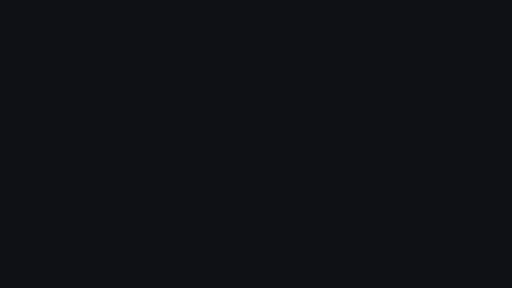
t = 0.00 s
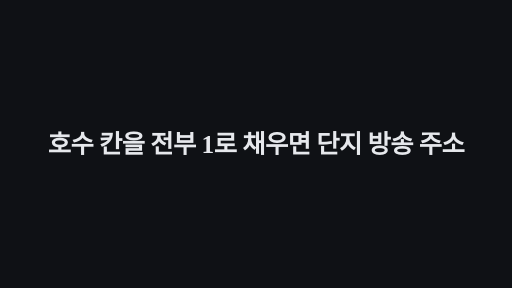
t = 1.70 s
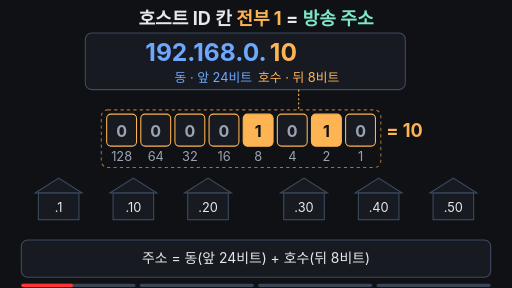
t = 3.33 s
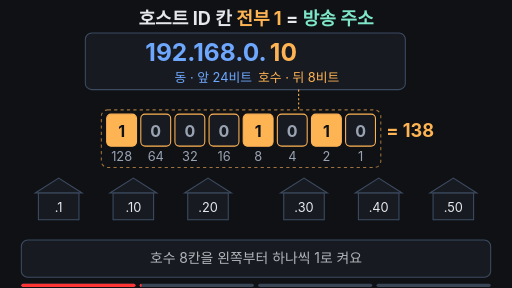
t = 5.01 s
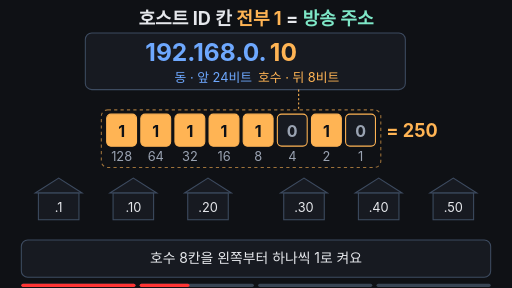
t = 6.77 s
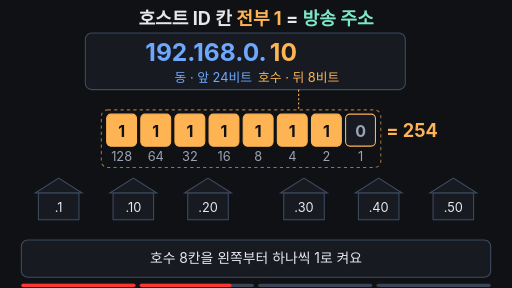
t = 8.32 s

The animated SVG that drew these frames (rendered in a browser with its animation timeline set to each time). Animation: 49 SMIL elements (animate=48,animateTransform=1); frames cover the first 8.32 s, repeats indefinitely.

<svg xmlns="http://www.w3.org/2000/svg" viewBox="0 0 960 540" width="960" height="540">
<rect width="960" height="540" fill="#0f1115"/>
<defs><clipPath id="band"><rect x="40" y="316" width="880" height="110"/></clipPath></defs>
<text x="480" y="46" text-anchor="middle" font-family="-apple-system,'Apple SD Gothic Neo','Segoe UI',sans-serif" font-size="34" font-weight="700" fill="#e6e8ec">호스트 ID 칸 <tspan fill="#ffb454">전부 1</tspan> = <tspan fill="#7ee7c7">방송 주소</tspan></text>
<rect x="160" y="62" width="600" height="106" rx="12" fill="#171a21" stroke="#3d4b60" stroke-width="2"/>
<text x="500" y="114" text-anchor="end" font-family="-apple-system,'Apple SD Gothic Neo','Segoe UI',sans-serif" font-size="46" font-weight="700" fill="#6ea8fe">192.168.0.</text>
<text x="506" y="114" font-family="-apple-system,'Apple SD Gothic Neo','Segoe UI',sans-serif" font-size="46" font-weight="700" fill="#ffb454">10<animate attributeName="opacity" values="1;1;0;0;1" keyTimes="0;0.5;0.53;0.975;1" dur="14s" repeatCount="indefinite" begin="2s"/></text>
<text x="506" y="114" font-family="-apple-system,'Apple SD Gothic Neo','Segoe UI',sans-serif" font-size="46" font-weight="700" fill="#ffb454" opacity="0">255<animate attributeName="opacity" values="0;0;1;1;0;0" keyTimes="0;0.52;0.55;0.95;0.97;1" dur="14s" repeatCount="indefinite" begin="2s"/></text>
<text x="400" y="154" text-anchor="middle" font-family="-apple-system,'Apple SD Gothic Neo','Segoe UI',sans-serif" font-size="24" fill="#6ea8fe">동 · 앞 24비트</text>
<text x="560" y="154" text-anchor="middle" font-family="-apple-system,'Apple SD Gothic Neo','Segoe UI',sans-serif" font-size="24" fill="#ffb454">호수 · 뒤 8비트</text>
<path d="M560 168 V206" stroke="#ffb454" stroke-width="2" stroke-dasharray="4 4"/>
<g opacity="0"><animate attributeName="opacity" values="0;0;1;1;0" keyTimes="0;0.56;0.6;0.95;1" dur="14s" repeatCount="indefinite" begin="2s"/><rect x="776" y="70" width="160" height="56" rx="28" fill="#7ee7c7"/><text x="856" y="107" text-anchor="middle" font-family="-apple-system,'Apple SD Gothic Neo','Segoe UI',sans-serif" font-size="26" font-weight="700" fill="#0f1115">방송 주소</text></g>
<rect x="190" y="206" width="524" height="108" rx="12" fill="none" stroke="#ffb454" stroke-width="2" stroke-dasharray="6 6" opacity="0.6"/>
<rect x="200" y="214" width="56" height="60" rx="8" stroke="#ffb454" stroke-width="2" fill="#171a21"><animate attributeName="fill" values="#171a21;#171a21;#ffb454;#ffb454;#171a21" keyTimes="0;0.2000;0.2100;0.95;1" dur="14s" repeatCount="indefinite" begin="2s"/></rect>
<text x="228" y="256" text-anchor="middle" font-family="-apple-system,'Apple SD Gothic Neo','Segoe UI',sans-serif" font-size="30" font-weight="700" fill="#9aa3b2">0<animate attributeName="opacity" values="1;1;0;0;1" keyTimes="0;0.2000;0.2100;0.95;1" dur="14s" repeatCount="indefinite" begin="2s"/></text>
<text x="228" y="256" text-anchor="middle" font-family="-apple-system,'Apple SD Gothic Neo','Segoe UI',sans-serif" font-size="30" font-weight="700" fill="#0f1115" opacity="0">1<animate attributeName="opacity" values="0;0;1;1;0" keyTimes="0;0.2000;0.2100;0.95;1" dur="14s" repeatCount="indefinite" begin="2s"/></text>
<text x="228" y="302" text-anchor="middle" font-family="-apple-system,'Apple SD Gothic Neo','Segoe UI',sans-serif" font-size="24" fill="#9aa3b2">128</text>
<rect x="264" y="214" width="56" height="60" rx="8" stroke="#ffb454" stroke-width="2" fill="#171a21"><animate attributeName="fill" values="#171a21;#171a21;#ffb454;#ffb454;#171a21" keyTimes="0;0.2375;0.2475;0.95;1" dur="14s" repeatCount="indefinite" begin="2s"/></rect>
<text x="292" y="256" text-anchor="middle" font-family="-apple-system,'Apple SD Gothic Neo','Segoe UI',sans-serif" font-size="30" font-weight="700" fill="#9aa3b2">0<animate attributeName="opacity" values="1;1;0;0;1" keyTimes="0;0.2375;0.2475;0.95;1" dur="14s" repeatCount="indefinite" begin="2s"/></text>
<text x="292" y="256" text-anchor="middle" font-family="-apple-system,'Apple SD Gothic Neo','Segoe UI',sans-serif" font-size="30" font-weight="700" fill="#0f1115" opacity="0">1<animate attributeName="opacity" values="0;0;1;1;0" keyTimes="0;0.2375;0.2475;0.95;1" dur="14s" repeatCount="indefinite" begin="2s"/></text>
<text x="292" y="302" text-anchor="middle" font-family="-apple-system,'Apple SD Gothic Neo','Segoe UI',sans-serif" font-size="24" fill="#9aa3b2">64</text>
<rect x="328" y="214" width="56" height="60" rx="8" stroke="#ffb454" stroke-width="2" fill="#171a21"><animate attributeName="fill" values="#171a21;#171a21;#ffb454;#ffb454;#171a21" keyTimes="0;0.2750;0.2850;0.95;1" dur="14s" repeatCount="indefinite" begin="2s"/></rect>
<text x="356" y="256" text-anchor="middle" font-family="-apple-system,'Apple SD Gothic Neo','Segoe UI',sans-serif" font-size="30" font-weight="700" fill="#9aa3b2">0<animate attributeName="opacity" values="1;1;0;0;1" keyTimes="0;0.2750;0.2850;0.95;1" dur="14s" repeatCount="indefinite" begin="2s"/></text>
<text x="356" y="256" text-anchor="middle" font-family="-apple-system,'Apple SD Gothic Neo','Segoe UI',sans-serif" font-size="30" font-weight="700" fill="#0f1115" opacity="0">1<animate attributeName="opacity" values="0;0;1;1;0" keyTimes="0;0.2750;0.2850;0.95;1" dur="14s" repeatCount="indefinite" begin="2s"/></text>
<text x="356" y="302" text-anchor="middle" font-family="-apple-system,'Apple SD Gothic Neo','Segoe UI',sans-serif" font-size="24" fill="#9aa3b2">32</text>
<rect x="392" y="214" width="56" height="60" rx="8" stroke="#ffb454" stroke-width="2" fill="#171a21"><animate attributeName="fill" values="#171a21;#171a21;#ffb454;#ffb454;#171a21" keyTimes="0;0.3125;0.3225;0.95;1" dur="14s" repeatCount="indefinite" begin="2s"/></rect>
<text x="420" y="256" text-anchor="middle" font-family="-apple-system,'Apple SD Gothic Neo','Segoe UI',sans-serif" font-size="30" font-weight="700" fill="#9aa3b2">0<animate attributeName="opacity" values="1;1;0;0;1" keyTimes="0;0.3125;0.3225;0.95;1" dur="14s" repeatCount="indefinite" begin="2s"/></text>
<text x="420" y="256" text-anchor="middle" font-family="-apple-system,'Apple SD Gothic Neo','Segoe UI',sans-serif" font-size="30" font-weight="700" fill="#0f1115" opacity="0">1<animate attributeName="opacity" values="0;0;1;1;0" keyTimes="0;0.3125;0.3225;0.95;1" dur="14s" repeatCount="indefinite" begin="2s"/></text>
<text x="420" y="302" text-anchor="middle" font-family="-apple-system,'Apple SD Gothic Neo','Segoe UI',sans-serif" font-size="24" fill="#9aa3b2">16</text>
<rect x="456" y="214" width="56" height="60" rx="8" stroke="#ffb454" stroke-width="2" fill="#ffb454"></rect>
<text x="484" y="256" text-anchor="middle" font-family="-apple-system,'Apple SD Gothic Neo','Segoe UI',sans-serif" font-size="30" font-weight="700" fill="#0f1115">1</text>
<text x="484" y="302" text-anchor="middle" font-family="-apple-system,'Apple SD Gothic Neo','Segoe UI',sans-serif" font-size="24" fill="#9aa3b2">8</text>
<rect x="520" y="214" width="56" height="60" rx="8" stroke="#ffb454" stroke-width="2" fill="#171a21"><animate attributeName="fill" values="#171a21;#171a21;#ffb454;#ffb454;#171a21" keyTimes="0;0.3875;0.3975;0.95;1" dur="14s" repeatCount="indefinite" begin="2s"/></rect>
<text x="548" y="256" text-anchor="middle" font-family="-apple-system,'Apple SD Gothic Neo','Segoe UI',sans-serif" font-size="30" font-weight="700" fill="#9aa3b2">0<animate attributeName="opacity" values="1;1;0;0;1" keyTimes="0;0.3875;0.3975;0.95;1" dur="14s" repeatCount="indefinite" begin="2s"/></text>
<text x="548" y="256" text-anchor="middle" font-family="-apple-system,'Apple SD Gothic Neo','Segoe UI',sans-serif" font-size="30" font-weight="700" fill="#0f1115" opacity="0">1<animate attributeName="opacity" values="0;0;1;1;0" keyTimes="0;0.3875;0.3975;0.95;1" dur="14s" repeatCount="indefinite" begin="2s"/></text>
<text x="548" y="302" text-anchor="middle" font-family="-apple-system,'Apple SD Gothic Neo','Segoe UI',sans-serif" font-size="24" fill="#9aa3b2">4</text>
<rect x="584" y="214" width="56" height="60" rx="8" stroke="#ffb454" stroke-width="2" fill="#ffb454"></rect>
<text x="612" y="256" text-anchor="middle" font-family="-apple-system,'Apple SD Gothic Neo','Segoe UI',sans-serif" font-size="30" font-weight="700" fill="#0f1115">1</text>
<text x="612" y="302" text-anchor="middle" font-family="-apple-system,'Apple SD Gothic Neo','Segoe UI',sans-serif" font-size="24" fill="#9aa3b2">2</text>
<rect x="648" y="214" width="56" height="60" rx="8" stroke="#ffb454" stroke-width="2" fill="#171a21"><animate attributeName="fill" values="#171a21;#171a21;#ffb454;#ffb454;#171a21" keyTimes="0;0.4625;0.4725;0.95;1" dur="14s" repeatCount="indefinite" begin="2s"/></rect>
<text x="676" y="256" text-anchor="middle" font-family="-apple-system,'Apple SD Gothic Neo','Segoe UI',sans-serif" font-size="30" font-weight="700" fill="#9aa3b2">0<animate attributeName="opacity" values="1;1;0;0;1" keyTimes="0;0.4625;0.4725;0.95;1" dur="14s" repeatCount="indefinite" begin="2s"/></text>
<text x="676" y="256" text-anchor="middle" font-family="-apple-system,'Apple SD Gothic Neo','Segoe UI',sans-serif" font-size="30" font-weight="700" fill="#0f1115" opacity="0">1<animate attributeName="opacity" values="0;0;1;1;0" keyTimes="0;0.4625;0.4725;0.95;1" dur="14s" repeatCount="indefinite" begin="2s"/></text>
<text x="676" y="302" text-anchor="middle" font-family="-apple-system,'Apple SD Gothic Neo','Segoe UI',sans-serif" font-size="24" fill="#9aa3b2">1</text>
<text x="724" y="256" font-family="-apple-system,'Apple SD Gothic Neo','Segoe UI',sans-serif" font-size="34" font-weight="700" fill="#ffb454" opacity="1">= 10<animate attributeName="opacity" calcMode="discrete" values="1;0;1" keyTimes="0;0.2;0.95" dur="14s" repeatCount="indefinite" begin="2s"/></text>
<text x="724" y="256" font-family="-apple-system,'Apple SD Gothic Neo','Segoe UI',sans-serif" font-size="34" font-weight="700" fill="#ffb454" opacity="0">= 138<animate attributeName="opacity" calcMode="discrete" values="0;1;0" keyTimes="0;0.2000;0.2375" dur="14s" repeatCount="indefinite" begin="2s"/></text>
<text x="724" y="256" font-family="-apple-system,'Apple SD Gothic Neo','Segoe UI',sans-serif" font-size="34" font-weight="700" fill="#ffb454" opacity="0">= 202<animate attributeName="opacity" calcMode="discrete" values="0;1;0" keyTimes="0;0.2375;0.2750" dur="14s" repeatCount="indefinite" begin="2s"/></text>
<text x="724" y="256" font-family="-apple-system,'Apple SD Gothic Neo','Segoe UI',sans-serif" font-size="34" font-weight="700" fill="#ffb454" opacity="0">= 234<animate attributeName="opacity" calcMode="discrete" values="0;1;0" keyTimes="0;0.2750;0.3125" dur="14s" repeatCount="indefinite" begin="2s"/></text>
<text x="724" y="256" font-family="-apple-system,'Apple SD Gothic Neo','Segoe UI',sans-serif" font-size="34" font-weight="700" fill="#ffb454" opacity="0">= 250<animate attributeName="opacity" calcMode="discrete" values="0;1;0" keyTimes="0;0.3125;0.3500" dur="14s" repeatCount="indefinite" begin="2s"/></text>
<text x="724" y="256" font-family="-apple-system,'Apple SD Gothic Neo','Segoe UI',sans-serif" font-size="34" font-weight="700" fill="#ffb454" opacity="0">= 250<animate attributeName="opacity" calcMode="discrete" values="0;1;0" keyTimes="0;0.3500;0.3875" dur="14s" repeatCount="indefinite" begin="2s"/></text>
<text x="724" y="256" font-family="-apple-system,'Apple SD Gothic Neo','Segoe UI',sans-serif" font-size="34" font-weight="700" fill="#ffb454" opacity="0">= 254<animate attributeName="opacity" calcMode="discrete" values="0;1;0" keyTimes="0;0.3875;0.4250" dur="14s" repeatCount="indefinite" begin="2s"/></text>
<text x="724" y="256" font-family="-apple-system,'Apple SD Gothic Neo','Segoe UI',sans-serif" font-size="34" font-weight="700" fill="#ffb454" opacity="0">= 254<animate attributeName="opacity" calcMode="discrete" values="0;1;0" keyTimes="0;0.4250;0.4625" dur="14s" repeatCount="indefinite" begin="2s"/></text>
<text x="724" y="256" font-family="-apple-system,'Apple SD Gothic Neo','Segoe UI',sans-serif" font-size="34" font-weight="700" fill="#7ee7c7" opacity="0">= 255<animate attributeName="opacity" calcMode="discrete" values="0;1;0" keyTimes="0;0.4625;0.95" dur="14s" repeatCount="indefinite" begin="2s"/></text>
<g><path d="M66 362 L110 334 L154 362 Z" fill="#171a21" stroke="#3d4b60" stroke-width="2"/><rect x="72" y="362" width="76" height="50" fill="#171a21" stroke="#3d4b60" stroke-width="2"/><path d="M206 362 L250 334 L294 362 Z" fill="#171a21" stroke="#3d4b60" stroke-width="2"/><rect x="212" y="362" width="76" height="50" fill="#171a21" stroke="#3d4b60" stroke-width="2"/><path d="M346 362 L390 334 L434 362 Z" fill="#171a21" stroke="#3d4b60" stroke-width="2"/><rect x="352" y="362" width="76" height="50" fill="#171a21" stroke="#3d4b60" stroke-width="2"/><path d="M526 362 L570 334 L614 362 Z" fill="#171a21" stroke="#3d4b60" stroke-width="2"/><rect x="532" y="362" width="76" height="50" fill="#171a21" stroke="#3d4b60" stroke-width="2"/><path d="M666 362 L710 334 L754 362 Z" fill="#171a21" stroke="#3d4b60" stroke-width="2"/><rect x="672" y="362" width="76" height="50" fill="#171a21" stroke="#3d4b60" stroke-width="2"/><path d="M806 362 L850 334 L894 362 Z" fill="#171a21" stroke="#3d4b60" stroke-width="2"/><rect x="812" y="362" width="76" height="50" fill="#171a21" stroke="#3d4b60" stroke-width="2"/></g>
<g opacity="0"><animate attributeName="opacity" values="0;0;1;1;0" keyTimes="0;0.84;0.88;0.95;1" dur="14s" repeatCount="indefinite" begin="2s"/><path d="M66 362 L110 334 L154 362 Z" fill="#1d3a34" stroke="#7ee7c7" stroke-width="2"/><rect x="72" y="362" width="76" height="50" fill="#1d3a34" stroke="#7ee7c7" stroke-width="2"/><path d="M206 362 L250 334 L294 362 Z" fill="#1d3a34" stroke="#7ee7c7" stroke-width="2"/><rect x="212" y="362" width="76" height="50" fill="#1d3a34" stroke="#7ee7c7" stroke-width="2"/><path d="M346 362 L390 334 L434 362 Z" fill="#1d3a34" stroke="#7ee7c7" stroke-width="2"/><rect x="352" y="362" width="76" height="50" fill="#1d3a34" stroke="#7ee7c7" stroke-width="2"/><path d="M526 362 L570 334 L614 362 Z" fill="#1d3a34" stroke="#7ee7c7" stroke-width="2"/><rect x="532" y="362" width="76" height="50" fill="#1d3a34" stroke="#7ee7c7" stroke-width="2"/><path d="M666 362 L710 334 L754 362 Z" fill="#1d3a34" stroke="#7ee7c7" stroke-width="2"/><rect x="672" y="362" width="76" height="50" fill="#1d3a34" stroke="#7ee7c7" stroke-width="2"/><path d="M806 362 L850 334 L894 362 Z" fill="#1d3a34" stroke="#7ee7c7" stroke-width="2"/><rect x="812" y="362" width="76" height="50" fill="#1d3a34" stroke="#7ee7c7" stroke-width="2"/></g>
<text x="110" y="398" text-anchor="middle" font-family="-apple-system,'Apple SD Gothic Neo','Segoe UI',sans-serif" font-size="24" fill="#e6e8ec">.1</text>
<text x="250" y="398" text-anchor="middle" font-family="-apple-system,'Apple SD Gothic Neo','Segoe UI',sans-serif" font-size="24" fill="#e6e8ec">.10</text>
<text x="390" y="398" text-anchor="middle" font-family="-apple-system,'Apple SD Gothic Neo','Segoe UI',sans-serif" font-size="24" fill="#e6e8ec">.20</text>
<text x="570" y="398" text-anchor="middle" font-family="-apple-system,'Apple SD Gothic Neo','Segoe UI',sans-serif" font-size="24" fill="#e6e8ec">.30</text>
<text x="710" y="398" text-anchor="middle" font-family="-apple-system,'Apple SD Gothic Neo','Segoe UI',sans-serif" font-size="24" fill="#e6e8ec">.40</text>
<text x="850" y="398" text-anchor="middle" font-family="-apple-system,'Apple SD Gothic Neo','Segoe UI',sans-serif" font-size="24" fill="#e6e8ec">.50</text>
<g clip-path="url(#band)">
<circle cx="480" cy="372" r="0" fill="none" stroke="#7ee7c7" stroke-width="4" opacity="0"><animate attributeName="r" values="0;0;440;440" keyTimes="0;0.8;0.91;1" dur="14s" repeatCount="indefinite" begin="2s"/><animate attributeName="opacity" values="0;0;0.9;0;0" keyTimes="0;0.8;0.81;0.91;1" dur="14s" repeatCount="indefinite" begin="2s"/></circle>
<circle cx="480" cy="372" r="0" fill="none" stroke="#7ee7c7" stroke-width="4" opacity="0"><animate attributeName="r" values="0;0;440;440" keyTimes="0;0.83;0.94;1" dur="14s" repeatCount="indefinite" begin="2s"/><animate attributeName="opacity" values="0;0;0.9;0;0" keyTimes="0;0.83;0.84;0.94;1" dur="14s" repeatCount="indefinite" begin="2s"/></circle>
<circle cx="480" cy="372" r="0" fill="none" stroke="#7ee7c7" stroke-width="4" opacity="0"><animate attributeName="r" values="0;0;440;440" keyTimes="0;0.86;0.97;1" dur="14s" repeatCount="indefinite" begin="2s"/><animate attributeName="opacity" values="0;0;0.9;0;0" keyTimes="0;0.86;0.87;0.97;1" dur="14s" repeatCount="indefinite" begin="2s"/></circle>
</g>
<circle cx="480" cy="372" r="10" fill="#7ee7c7" opacity="0"><animate attributeName="opacity" values="0;0;1;1;0;0" keyTimes="0;0.79;0.8;0.94;0.96;1" dur="14s" repeatCount="indefinite" begin="2s"/></circle>
<rect x="40" y="450" width="880" height="70" rx="12" fill="#171a21" stroke="#3d4b60" stroke-width="2"/>
<text x="480" y="494" text-anchor="middle" font-family="-apple-system,'Apple SD Gothic Neo','Segoe UI',sans-serif" font-size="26" fill="#e6e8ec" opacity="1">주소 = 동(앞 24비트) + 호수(뒤 8비트)<animate attributeName="opacity" values="1;1;0;0;1" keyTimes="0;0.19;0.21;0.97;1" dur="14s" repeatCount="indefinite" begin="2s"/></text>
<text x="480" y="494" text-anchor="middle" font-family="-apple-system,'Apple SD Gothic Neo','Segoe UI',sans-serif" font-size="26" fill="#e6e8ec" opacity="0">호수 8칸을 왼쪽부터 하나씩 1로 켜요<animate attributeName="opacity" values="0;0;1;1;0;0" keyTimes="0;0.2;0.22;0.49;0.51;1" dur="14s" repeatCount="indefinite" begin="2s"/></text>
<text x="480" y="494" text-anchor="middle" font-family="-apple-system,'Apple SD Gothic Neo','Segoe UI',sans-serif" font-size="26" fill="#e6e8ec" opacity="0">11111111 = 255 → 192.168.0.255가 방송 주소<animate attributeName="opacity" values="0;0;1;1;0;0" keyTimes="0;0.5;0.52;0.79;0.81;1" dur="14s" repeatCount="indefinite" begin="2s"/></text>
<text x="480" y="494" text-anchor="middle" font-family="-apple-system,'Apple SD Gothic Neo','Segoe UI',sans-serif" font-size="26" fill="#e6e8ec" opacity="0">호스트 ID 전부 1 = 단지 안 모든 집에 전달<animate attributeName="opacity" values="0;0;1;1;0;0" keyTimes="0;0.8;0.82;0.95;0.97;1" dur="14s" repeatCount="indefinite" begin="2s"/></text>

<g aria-label="재생 진행 막대" data-stage-count="4"><g class="progress-segment" data-stage="1"><rect x="40" y="532" width="214" height="6" rx="3" fill="#394554"/><rect x="40" y="532" width="0" height="6" rx="3" fill="#ff3434"><animate begin="2s" attributeName="width" values="0;214;214" keyTimes="0;0.210000;1" dur="14s" repeatCount="indefinite"/></rect></g><g class="progress-segment" data-stage="2"><rect x="262" y="532" width="214" height="6" rx="3" fill="#394554"/><rect x="262" y="532" width="0" height="6" rx="3" fill="#ff3434"><animate begin="2s" attributeName="width" values="0;0;214;214" keyTimes="0;0.210000;0.510000;1" dur="14s" repeatCount="indefinite"/></rect></g><g class="progress-segment" data-stage="3"><rect x="484" y="532" width="214" height="6" rx="3" fill="#394554"/><rect x="484" y="532" width="0" height="6" rx="3" fill="#ff3434"><animate begin="2s" attributeName="width" values="0;0;214;214" keyTimes="0;0.510000;0.810000;1" dur="14s" repeatCount="indefinite"/></rect></g><g class="progress-segment" data-stage="4"><rect x="706" y="532" width="214" height="6" rx="3" fill="#394554"/><rect x="706" y="532" width="0" height="6" rx="3" fill="#ff3434"><animate begin="2s" attributeName="width" values="0;0;214" keyTimes="0;0.810000;1" dur="14s" repeatCount="indefinite"/></rect></g></g><g id="title-intro"><rect x="0" y="0" width="960" height="540" fill="#0f1115"/><g opacity="0"><text x="480" y="286.605" text-anchor="middle" font-size="47.4429" font-weight="750" letter-spacing="-1" fill="#e6e8ec">호수 칸을 전부 1로 채우면 단지 방송 주소</text><animate attributeName="opacity" values="0;1;1;0;0" keyTimes="0;0.025000;0.106250;0.125000;1" dur="16s" repeatCount="indefinite"/><animateTransform attributeName="transform" type="translate" values="0 28;0 0;0 0;0 -32;0 -32" keyTimes="0;0.025000;0.106250;0.125000;1" dur="16s" repeatCount="indefinite"/></g><animate attributeName="opacity" values="1;1;0;0" keyTimes="0;0.106250;0.125000;1" dur="16s" repeatCount="indefinite"/></g></svg>
